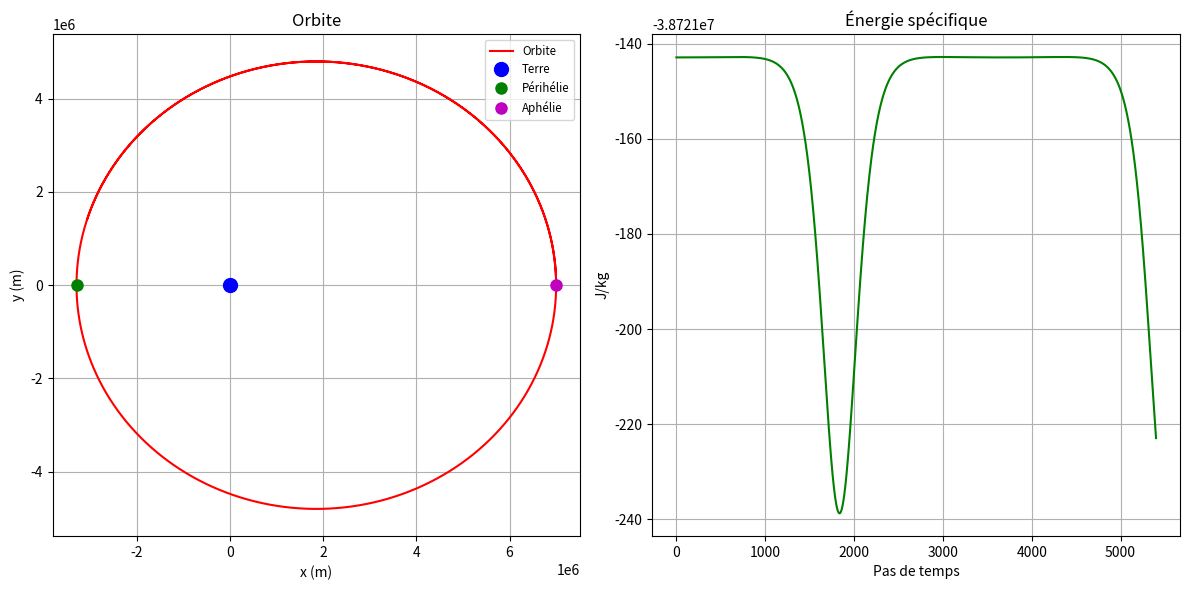

Write Python code to recreate this figure.
import matplotlib.pyplot as plt # type: ignore
from math import*

"""
Simuler une orbite elliptique autour de la Terre
avec la méthode de Velocity Verlet
et vérifier la conservation de l'énergie
"""

# Constantes et paramètres de la simulation
GM = 3.986e14 # constante gravitationnelle de la Terre multipliée par sa masse en m^3/s^2
dt = 1 # pas de temps en secondes
duree = 5400 # durée de la simulation en secondes
nb_iterations = int(duree / dt)

# Conditions initiales pour une orbite elliptique
x = 7000e3 # rayon Terre + altitude satellite = 6371 km + 629 km -> = 7000e3 m
y = 0

#Calculer vitesse circulaire
v_circ = sqrt(GM / x)

#Modifier la vitesse pour obtenir une orbite elliptique
vy = 0.8 * v_circ
vx = 0

#affichage de la vitesse en km/h
print(f"Vitesse initiale : {vy*3.6:.2f} km/h")

#calcul initial de l'accélération
r = sqrt(x**2 + y**2)
ax = -GM * x / r**3
ay = -GM * y / r**3

# Listes pour stocker les positions et l'énergie
liste_x = []
liste_y = []
liste_energie = []
liste_distance = []

for i in range(nb_iterations):
    # Mettre à jour la position
    x += vx * dt + 0.5 * ax * dt**2
    y += vy * dt + 0.5 * ay * dt**2

    # Calculer nouvelle distance
    r = sqrt(x**2 + y**2)
    liste_distance.append(r)

    # Calculer nouvelle accélération
    ax_new = -GM * x / r**3
    ay_new = -GM * y / r**3

    # Mettre à jour la vitesse
    vx += 0.5 * (ax + ax_new) * dt
    vy += 0.5 * (ay + ay_new) * dt

    # Mettre à jour l'accélération pour la prochaine itération
    ax = ax_new
    ay = ay_new

    # Stocker les positions
    liste_x.append(x)
    liste_y.append(y)

    # Calculer et stocker l'énergie totale (cinétique + potentielle)
    v = sqrt(vx**2 + vy**2)
    E = 0.5*v**2 - GM / r
    liste_energie.append(E)


print(f"Vitesse finale : {sqrt(vx**2 + vy**2)*3.6:.2f} km/h")

# Indices de périhélie et aphélie
i_perihelie = liste_distance.index(min(liste_distance))
i_aphelie = liste_distance.index(max(liste_distance))

# Coordonnées
x_perihelie, y_perihelie = liste_x[i_perihelie], liste_y[i_perihelie]
x_aphelie, y_aphelie = liste_x[i_aphelie], liste_y[i_aphelie]

fig, (ax1, ax2) = plt.subplots(1, 2, figsize=(12, 6))
fig.canvas.manager.set_window_title('Simulation orbitale')
ax1.plot(liste_x, liste_y, color='red', label='Orbite')
ax1.plot(0, 0, 'bo', markersize=10, label='Terre')
ax1.plot(x_perihelie, y_perihelie, 'go', markersize=8, label='Périhélie')
ax1.plot(x_aphelie, y_aphelie, 'mo', markersize=8, label='Aphélie')
ax1.set_title('Orbite')
ax1.set_xlabel('x (m)')
ax1.set_ylabel('y (m)')
ax1.axis('equal')
ax1.grid(True)
ax1.legend(loc='upper right', fontsize='small')

ax2.plot(liste_energie, color='green')
ax2.set_title('Énergie spécifique')
ax2.set_xlabel('Pas de temps')
ax2.set_ylabel('J/kg')
ax2.grid(True)

plt.tight_layout()
plt.show()
